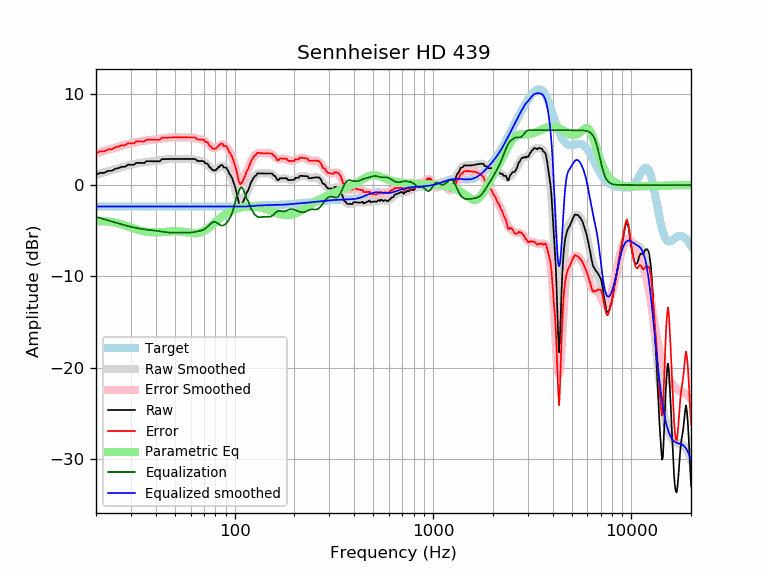

The table this chart was drawn from, first rows:
frequency, raw, error, smoothed, error_smoothed, equalization, parametric_eq, equalized_raw, equalized_smoothed, target
20, 1.11, 3.46, 1.12, 3.48, -3.48, -4.01, -2.37, -2.35, -2.35
21, 1.33, 3.68, 1.26, 3.61, -3.61, -3.96, -2.28, -2.35, -2.35
22, 1.33, 3.68, 1.39, 3.74, -3.74, -3.96, -2.42, -2.35, -2.35
23, 1.55, 3.91, 1.52, 3.87, -3.87, -3.98, -2.32, -2.35, -2.35
24, 1.55, 3.90, 1.64, 3.99, -3.99, -4.04, -2.44, -2.35, -2.35
25, 1.78, 4.13, 1.75, 4.10, -4.10, -4.12, -2.33, -2.35, -2.35
26, 1.86, 4.21, 1.86, 4.21, -4.21, -4.21, -2.35, -2.35, -2.35
27, 2.00, 4.35, 1.96, 4.31, -4.31, -4.31, -2.31, -2.35, -2.35
28, 2.00, 4.35, 2.06, 4.41, -4.41, -4.43, -2.41, -2.35, -2.35
29, 2.22, 4.58, 2.14, 4.50, -4.50, -4.54, -2.27, -2.35, -2.35
30, 2.22, 4.57, 2.22, 4.57, -4.57, -4.65, -2.36, -2.35, -2.35
31, 2.21, 4.56, 2.29, 4.64, -4.64, -4.75, -2.43, -2.35, -2.35
32, 2.43, 4.78, 2.35, 4.71, -4.71, -4.85, -2.27, -2.35, -2.35
33, 2.42, 4.77, 2.41, 4.76, -4.76, -4.94, -2.34, -2.35, -2.35
34, 2.41, 4.77, 2.45, 4.81, -4.81, -5.01, -2.39, -2.35, -2.35
35, 2.40, 4.76, 2.49, 4.85, -4.85, -5.07, -2.44, -2.35, -2.35
36, 2.61, 4.97, 2.53, 4.88, -4.88, -5.12, -2.26, -2.35, -2.35
37, 2.61, 4.97, 2.56, 4.91, -4.91, -5.15, -2.30, -2.35, -2.35
38, 2.61, 4.96, 2.58, 4.94, -4.94, -5.17, -2.33, -2.35, -2.35
39, 2.60, 4.95, 2.61, 4.96, -4.96, -5.18, -2.36, -2.35, -2.35
40, 2.60, 4.95, 2.64, 4.99, -4.99, -5.18, -2.40, -2.35, -2.35
41, 2.60, 4.95, 2.67, 5.03, -5.03, -5.17, -2.43, -2.35, -2.35
42, 2.60, 4.95, 2.71, 5.06, -5.06, -5.16, -2.46, -2.35, -2.35
43, 2.83, 5.19, 2.75, 5.10, -5.10, -5.15, -2.26, -2.35, -2.35
44, 2.84, 5.19, 2.78, 5.13, -5.13, -5.13, -2.29, -2.35, -2.35
45, 2.84, 5.20, 2.81, 5.16, -5.16, -5.11, -2.32, -2.35, -2.35
46, 2.85, 5.20, 2.83, 5.19, -5.19, -5.09, -2.34, -2.35, -2.35
47, 2.85, 5.20, 2.85, 5.20, -5.20, -5.08, -2.35, -2.35, -2.35
48, 2.85, 5.20, 2.86, 5.21, -5.21, -5.06, -2.36, -2.35, -2.35
49, 2.85, 5.21, 2.86, 5.22, -5.22, -5.06, -2.36, -2.35, -2.35
50, 2.85, 5.21, 2.86, 5.21, -5.21, -5.05, -2.36, -2.35, -2.35
51, 2.86, 5.21, 2.86, 5.21, -5.21, -5.06, -2.36, -2.35, -2.35
52, 2.85, 5.21, 2.86, 5.21, -5.21, -5.07, -2.35, -2.35, -2.35
53, 2.85, 5.21, 2.85, 5.21, -5.21, -5.08, -2.35, -2.35, -2.35
54, 2.85, 5.20, 2.85, 5.21, -5.21, -5.10, -2.35, -2.35, -2.35
55, 2.85, 5.20, 2.85, 5.21, -5.21, -5.12, -2.36, -2.35, -2.35
56, 2.85, 5.20, 2.86, 5.21, -5.21, -5.14, -2.36, -2.35, -2.35
57, 2.85, 5.20, 2.86, 5.21, -5.21, -5.17, -2.36, -2.35, -2.35
58, 2.85, 5.20, 2.86, 5.21, -5.21, -5.19, -2.36, -2.35, -2.35
59, 2.85, 5.20, 2.85, 5.21, -5.21, -5.22, -2.36, -2.35, -2.35
60, 2.85, 5.20, 2.85, 5.20, -5.20, -5.24, -2.35, -2.35, -2.35
61, 2.85, 5.20, 2.83, 5.18, -5.18, -5.26, -2.33, -2.35, -2.35
62, 2.85, 5.20, 2.81, 5.16, -5.16, -5.27, -2.31, -2.35, -2.35
63, 2.85, 5.20, 2.78, 5.14, -5.14, -5.28, -2.29, -2.35, -2.35
64, 2.75, 5.11, 2.76, 5.11, -5.11, -5.27, -2.35, -2.35, -2.35
65, 2.63, 4.98, 2.73, 5.08, -5.08, -5.26, -2.45, -2.35, -2.35
66, 2.63, 4.98, 2.69, 5.05, -5.05, -5.23, -2.42, -2.35, -2.35
67, 2.63, 4.98, 2.66, 5.01, -5.01, -5.20, -2.38, -2.35, -2.35
68, 2.63, 4.98, 2.62, 4.97, -4.97, -5.15, -2.35, -2.35, -2.35
69, 2.62, 4.97, 2.57, 4.92, -4.92, -5.09, -2.30, -2.35, -2.35
70, 2.61, 4.96, 2.50, 4.86, -4.86, -5.02, -2.25, -2.35, -2.35
71, 2.37, 4.72, 2.42, 4.77, -4.77, -4.94, -2.41, -2.35, -2.35
72, 2.35, 4.70, 2.32, 4.67, -4.67, -4.86, -2.32, -2.35, -2.35
73, 2.34, 4.69, 2.20, 4.55, -4.55, -4.77, -2.22, -2.35, -2.35
74, 2.10, 4.45, 2.08, 4.43, -4.43, -4.67, -2.33, -2.35, -2.35
75, 1.91, 4.27, 1.95, 4.30, -4.30, -4.57, -2.39, -2.35, -2.35
76, 1.85, 4.20, 1.84, 4.19, -4.19, -4.47, -2.34, -2.35, -2.35
77, 1.67, 4.02, 1.75, 4.10, -4.10, -4.36, -2.44, -2.35, -2.35
78, 1.61, 3.97, 1.70, 4.05, -4.05, -4.26, -2.44, -2.35, -2.35
79, 1.61, 3.96, 1.68, 4.03, -4.03, -4.16, -2.43, -2.35, -2.35
... 553 more rows
